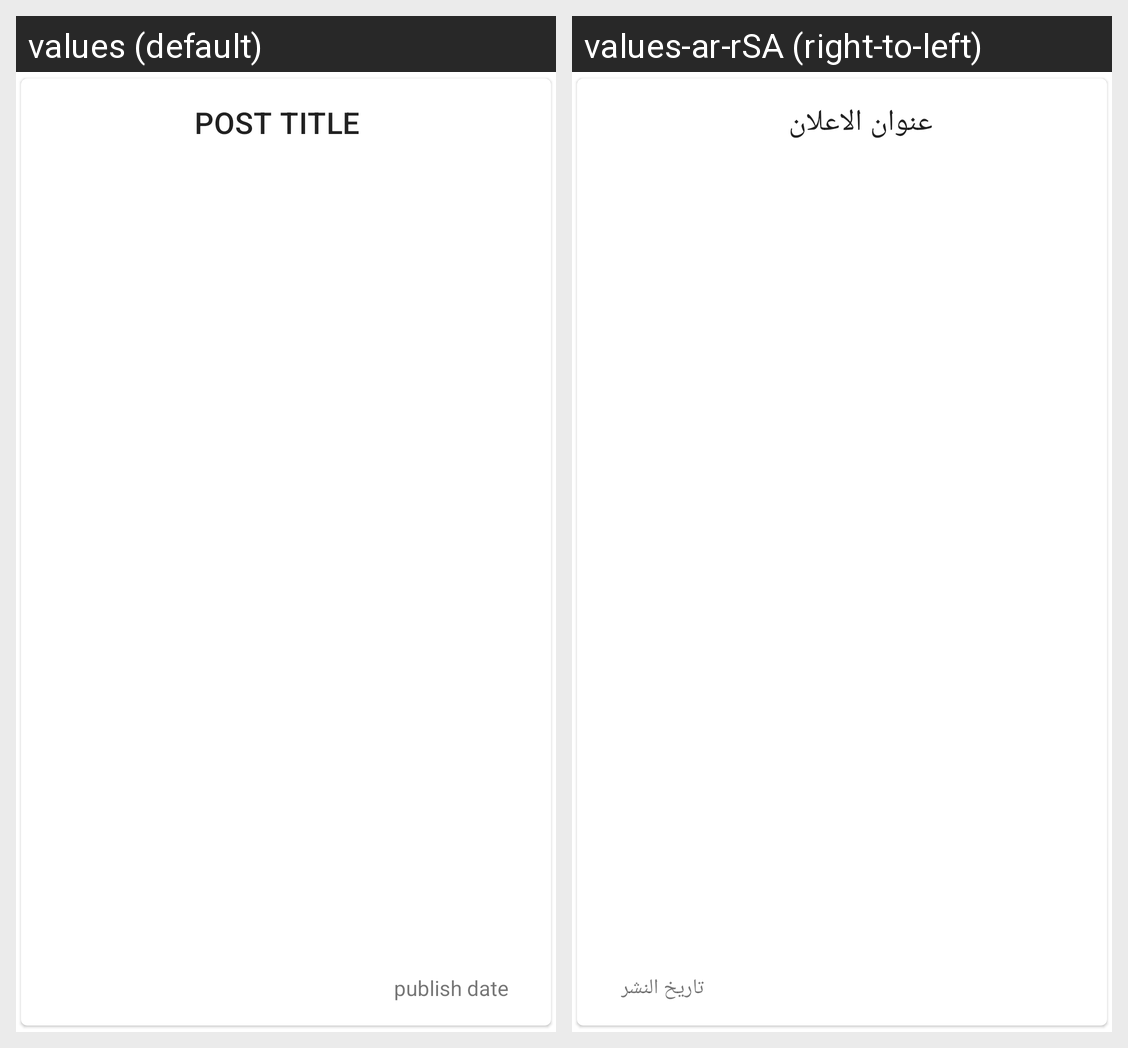

Here is an Android app screen in its default locale and in the app's own translations. Write out the translated-string differences for the strings that appear on this screen.
Android screen res/layout/product_list_item.xml rendered under 2 locales, left to right: values (default), values-ar-rSA (right-to-left). Device: Nexus 5 (rendered at 1080×1920; each locale shown at half size, 540×960, under a caption strip naming it); theme Theme.CoffeeBean.
Strings drawn on this screen, with the default value and each locale's value (text and hints the layout hard-codes, and strings that could not be matched under every locale, appear in the picture but are not listed):

post_title
  values: POST TITLE
  values-ar-rSA: عنوان الاعلان

publish_date
  values: publish date
  values-ar-rSA: تاريخ النشر
